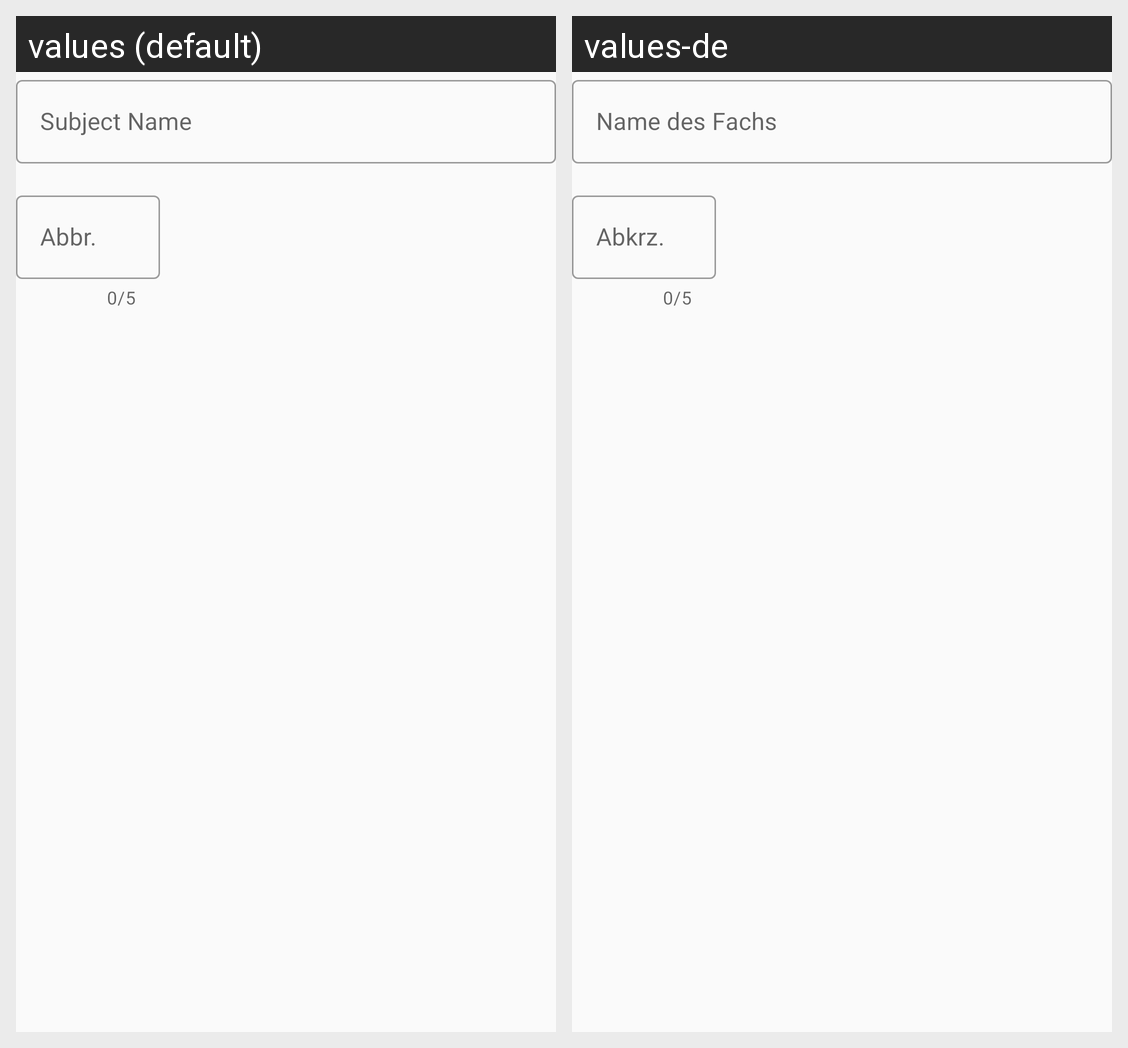

Strings drawn on this Android screen and how each of the app's shown locales translates them:
Android screen res/layout/fragment_create_subject_inputs.xml rendered under 2 locales, left to right: values (default), values-de. Device: Nexus 5 (rendered at 1080×1920; each locale shown at half size, 540×960, under a caption strip naming it); theme AppTheme.
Strings drawn on this screen, with the default value and each locale's value (text and hints the layout hard-codes, and strings that could not be matched under every locale, appear in the picture but are not listed):

subject_name
  values: Subject Name
  values-de: Name des Fachs

subject_abbr
  values: Abbr.
  values-de: Abkrz.
